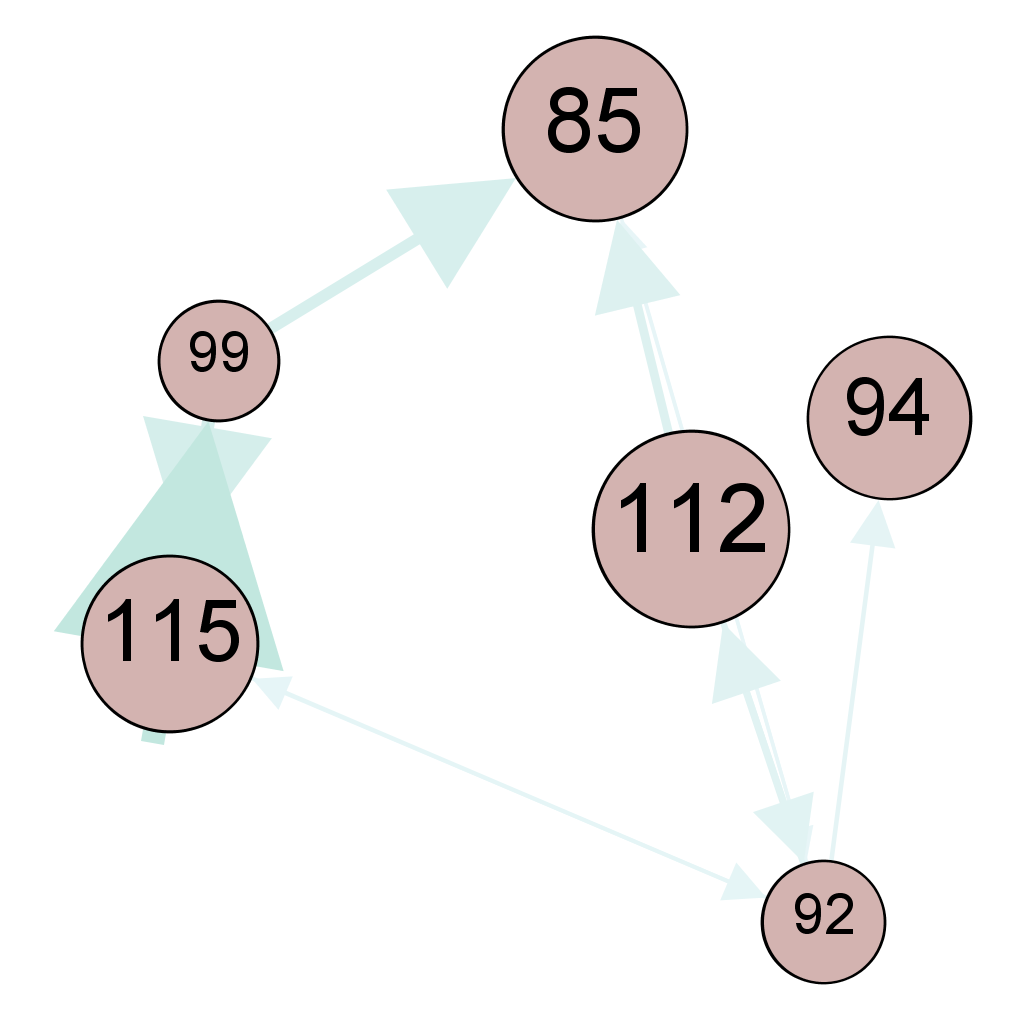

Source data for this figure (header and first rows):
; 85; 92; 94; 99; 112; 115
85; 0; 0.002954; 0; 0; 0; 0
92; 0.003025; 0; 0.004006; 0; 0.006383; 0.003191
94; 0; 0; 0; 0; 0; 0
99; 0.0102; 0; 0; 0; 0; 0.01144
112; 0.007701; 0.005617; 0; 0; 0; 0
115; 0; 0.003604; 0; 0.02042; 0; 0
